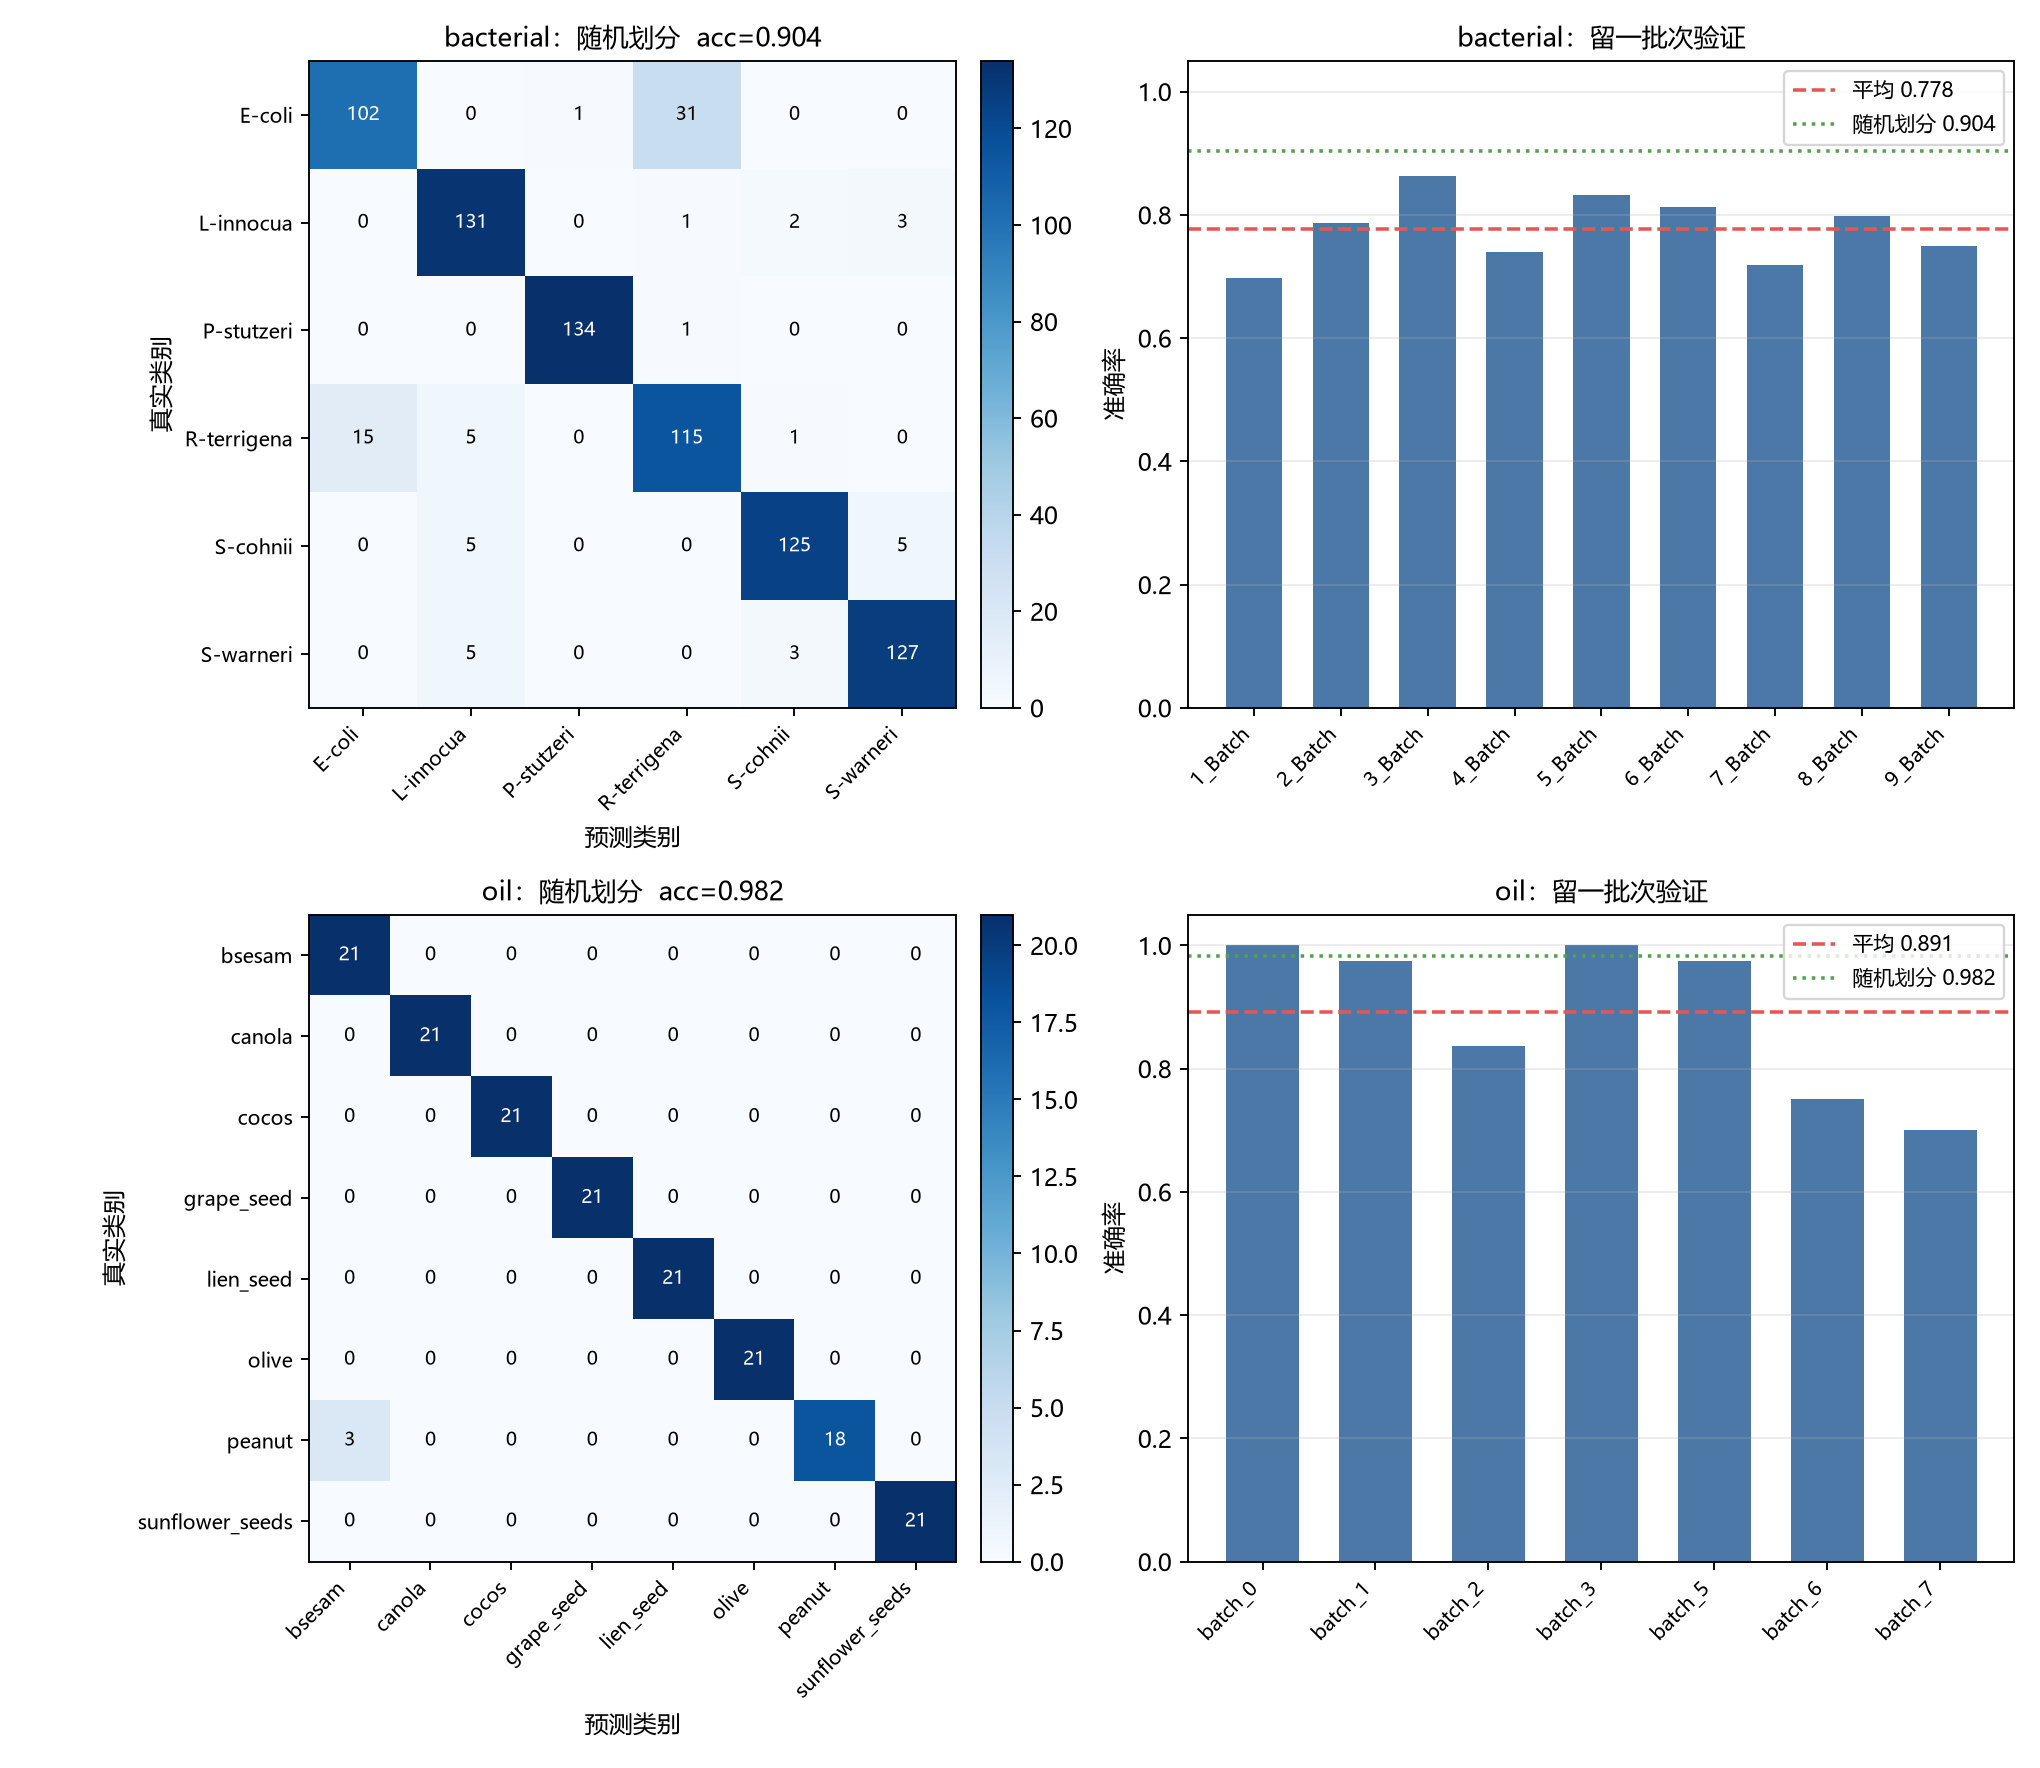

Source data for this figure (header and first rows):
dataset, protocol, accuracy, macro_f1, n_samples
bacterial, random_split, 0.9039, 0.9036, 812
bacterial, leave_one_out, 0.7777, , 2710
oil, random_split, 0.9821, 0.9821, 168
oil, leave_one_out, 0.8911, , 560
